Run: headless pygame with SDL's dummy video driver; simulated clock (each Clock.tick advances the game by its frame time, no real sleeping); random seed 0; keys injected as events and as key.get_pressed() state; no mouse input.
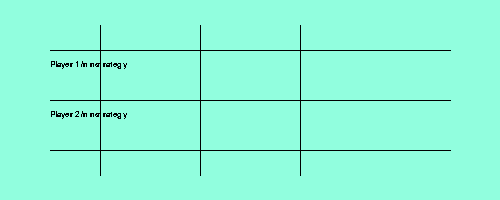
Frame 1 of 4 · flips 1–60 · no input
Frame 2 of 4 · flips 61–180 · tapped SPACE, RETURN · held RIGHT (→), D · screen unchanged from frame 1, image omitted
Frame 3 of 4 · flips 181–300 · held DOWN (↓), S · screen unchanged from frame 2, image omitted
Frame 4 of 4 · flips 301–420 · held LEFT (←), A, UP (↑), W · screen unchanged from frame 3, image omitted

The pygame program that drew these frames:

import pygame

pygame.init()
pygame.font.init()
window = pygame.display.set_mode((500, 200))


def table(window):
    # color
    window.fill((145, 254, 222))
    # 1.name of font 2.height
    myfont = pygame.font.SysFont('Comic Sans MS', 12)
    # 1.what text 2.? 3.color
    player1_text = myfont.render('Player 1 /n nstrategy', False, (0, 0, 0))
    player2_text = myfont.render('Player 2 /n nstrategy', False, (0, 0, 0))
    
    # horizontal lines 1.where(surface) 2.color 3.start-pos 4.end-pos 5.width
    pygame.draw.line(window, (0,0,0), (50,50), (450, 50), 1)
    pygame.draw.line(window, (0,0,0), (50,100), (450, 100), 1)
    pygame.draw.line(window, (0,0,0), (50,150), (450, 150), 1)
    
    # vertical lines 
    pygame.draw.line(window, (0,0,0), (100,25), (100, 175), 1)
    pygame.draw.line(window, (0,0,0), (200,25), (200, 175), 1)
    pygame.draw.line(window, (0,0,0), (300,25), (300, 175), 1)
    
    # players
    
    
    # blitting surface, 1.what surface 2.new position
    window.blit(player1_text,(50,60))
    window.blit(player2_text,(50,110))
    
while True:
        for event in pygame.event.get():
                if event.type == pygame.QUIT:
                        pygame.quit()
        

        pygame.display.set_caption('Prisoner Dillema')
        table(window)
        pygame.display.flip()
        
        
pygame.quit()
